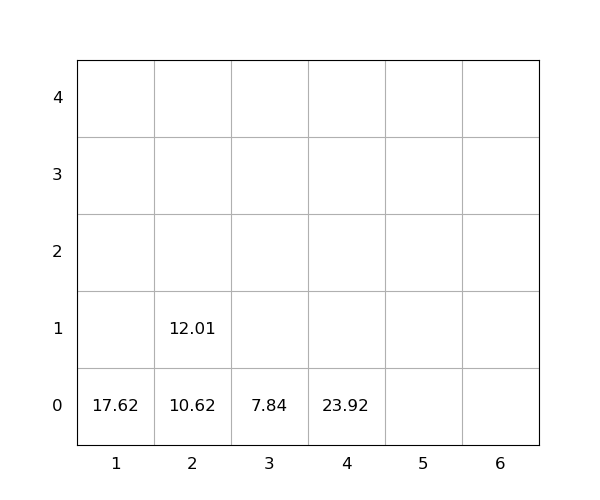

The file beside this chart, header and first rows:
idx, loc_x, loc_y, loc_z, weight, seq, emerg, reloc, size(ft)
1, 4, 0, 0, 23.92, 1, 0, 0, 20
2, 1, 0, 0, 17.62, 2, 0, 0, 20
3, 2, 0, 0, 10.62, 3, 0, 0, 20
4, 3, 0, 0, 7.84, 4, 0, 0, 20
5, 2, 0, 1, 12.01, 5, 0, 0, 20
